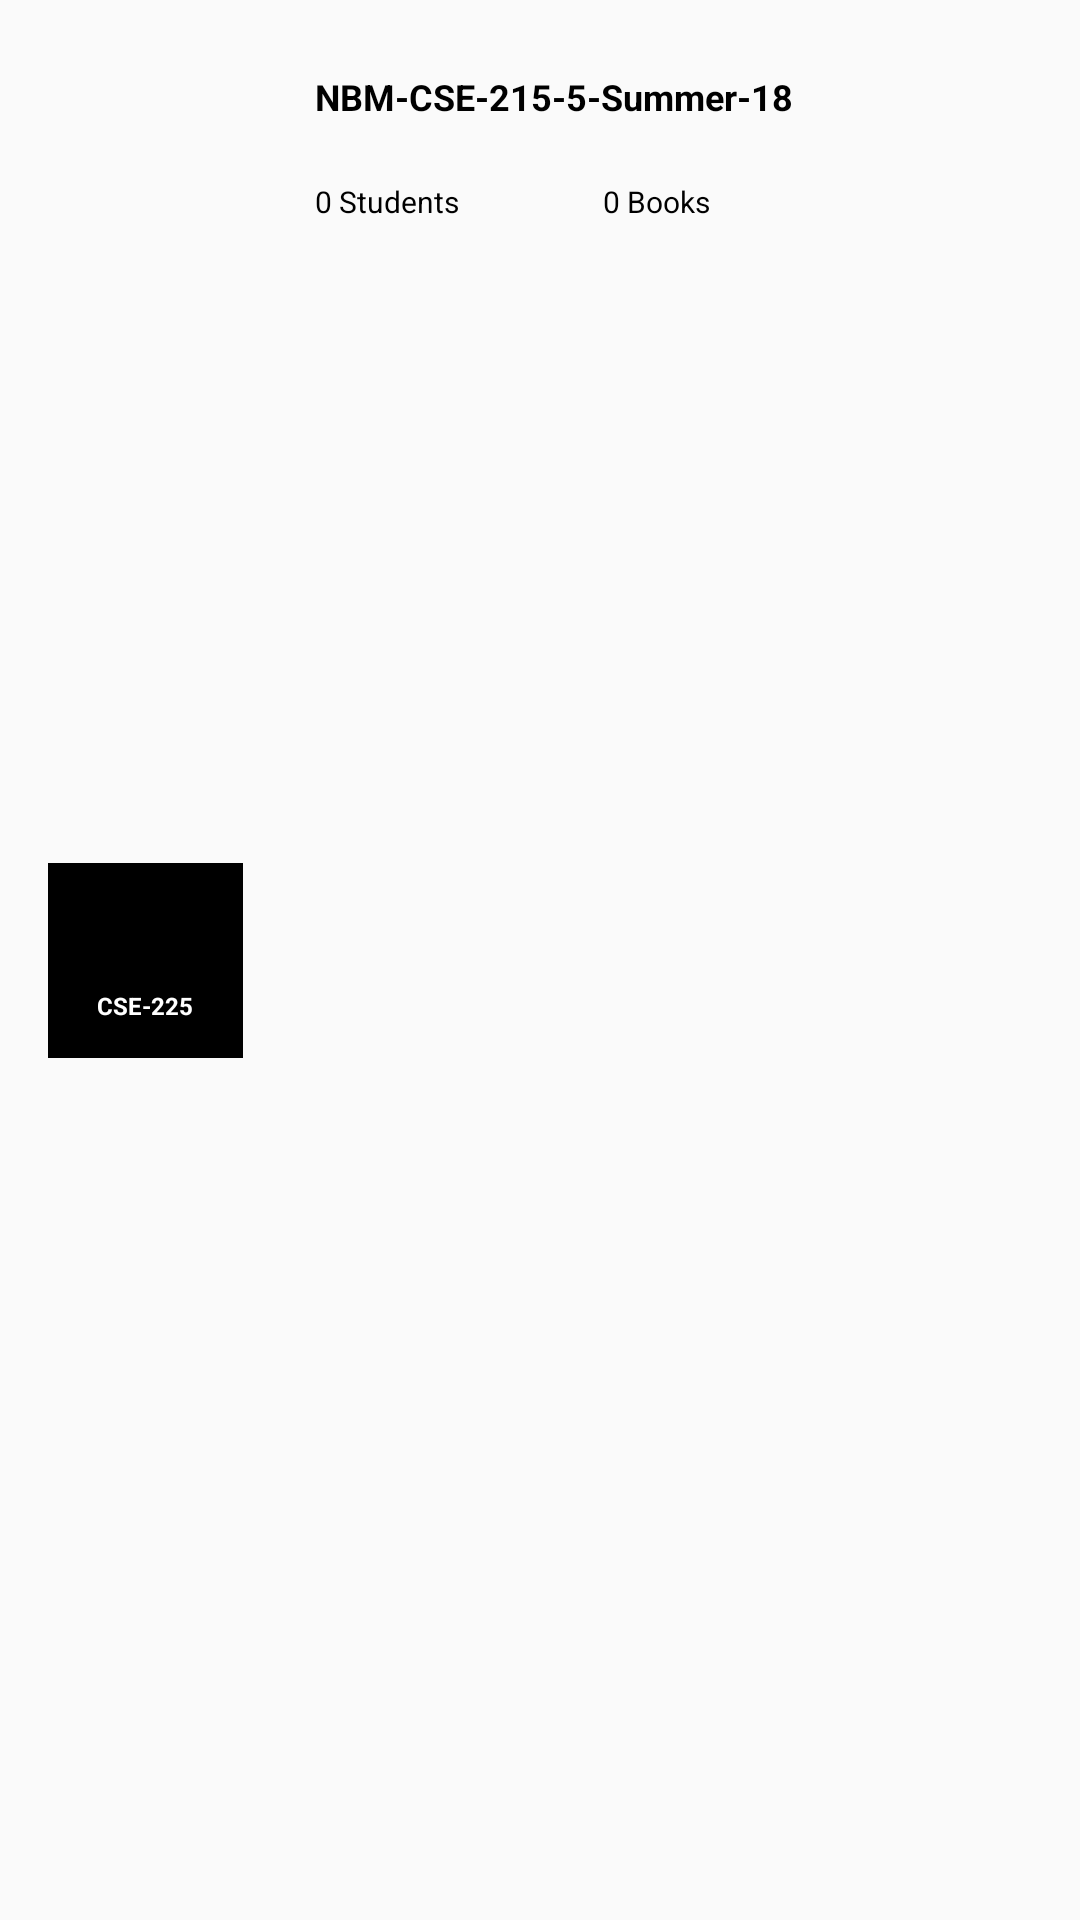

The Android layout XML behind this screen, and the referenced resources:
<!-- AndroidManifest.xml: application theme AppTheme -->
<!-- res/layout/class_model.xml -->
<?xml version="1.0" encoding="utf-8"?>
<LinearLayout xmlns:android="http://schemas.android.com/apk/res/android"
    xmlns:app="http://schemas.android.com/apk/res-auto"
    xmlns:tools="http://schemas.android.com/tools"
    android:layout_width="match_parent"
    android:layout_height="match_parent">

    <android.support.constraint.ConstraintLayout
        android:layout_width="match_parent"
        android:layout_height="match_parent">


        <TextView
            android:id="@+id/Classname"
            android:layout_width="wrap_content"
            android:layout_height="wrap_content"
            android:layout_marginStart="24dp"
            android:layout_marginTop="24dp"
            android:layout_weight="1"
            android:text="NBM-CSE-215-5-Summer-18"
            android:textAlignment="center"
            android:textColor="#000"
            android:textSize="12sp"
            android:textStyle="bold"
            app:layout_constraintStart_toEndOf="@+id/unknown"
            app:layout_constraintTop_toTopOf="parent" />

        <ImageView
            android:id="@+id/unknown"
            android:layout_width="65dp"
            android:layout_height="65dp"
            android:layout_margin="16dp"
            android:background="#000"
            app:layout_constraintBottom_toBottomOf="parent"
            app:layout_constraintStart_toStartOf="parent"
            app:layout_constraintTop_toTopOf="parent"
            app:srcCompat="@drawable/f_class_ic" />


        <TextView
            android:id="@+id/coursename"
            android:layout_width="0dp"
            android:layout_height="wrap_content"
            android:layout_marginBottom="12dp"
            android:text="CSE-225"
            android:textAlignment="center"
            android:textColor="#FFF"
            android:textSize="8sp"
            android:textStyle="bold"
            app:layout_constraintBottom_toBottomOf="@+id/unknown"
            app:layout_constraintEnd_toEndOf="@+id/unknown"
            app:layout_constraintHorizontal_bias="0.0"
            app:layout_constraintStart_toStartOf="@+id/unknown" />


        <TextView
            android:id="@+id/sCount"
            android:layout_width="wrap_content"
            android:layout_height="wrap_content"
            android:layout_marginStart="24dp"
            android:layout_marginTop="20dp"
            android:text="0 Students"
            android:textColor="#000"
            android:textSize="10sp"
            app:layout_constraintStart_toEndOf="@+id/unknown"
            app:layout_constraintTop_toBottomOf="@+id/Classname" />

        <TextView
            android:id="@+id/bCount"
            android:layout_width="wrap_content"
            android:layout_height="wrap_content"
            android:layout_marginStart="48dp"
            android:layout_marginTop="20dp"
            android:text="0 Books"
            android:textColor="#000"
            android:textSize="10sp"
            app:layout_constraintStart_toEndOf="@+id/sCount"
            app:layout_constraintTop_toBottomOf="@+id/Classname" />


        <TextView
            android:id="@+id/reqCount"
            android:layout_width="wrap_content"
            android:layout_height="wrap_content"
            android:layout_marginEnd="16dp"
            android:background="@drawable/alert_shape"
            android:paddingStart="6dp"
            android:paddingTop="2dp"
            android:paddingEnd="6dp"
            android:paddingBottom="2dp"
            android:text="0"
            android:textAlignment="center"
            android:textColor="#FFF"
            android:textSize="12sp"
            android:visibility="invisible"
            app:layout_constraintBottom_toBottomOf="parent"
            app:layout_constraintEnd_toEndOf="parent"
            app:layout_constraintTop_toTopOf="parent" />


    </android.support.constraint.ConstraintLayout>


</LinearLayout>
<!-- resources referenced by this layout -->
<resources>
  <!-- drawable alert_shape (drawable) -->
  <?xml version="1.0" encoding="utf-8"?>
  <shape xmlns:android="http://schemas.android.com/apk/res/android">
  
      <corners android:radius="100dp"/>
      <stroke android:width="0dp"
          android:color="#000"/>
      <solid android:color="#FF0000"/>
  
      <size android:height="5dp"
          android:width="5dp"/>
  
  </shape>
  <!-- drawable f_class_ic: png bitmap (drawable, 8838 bytes) -->
  <style name="AppTheme" parent="Theme.AppCompat.Light.DarkActionBar">
          
          <item name="colorPrimary">@color/colorPrimary</item>
          <item name="colorPrimaryDark">@color/colorPrimaryDark</item>
          <item name="colorAccent">@color/colorAccent</item>
          <item name="android:windowAnimationStyle">@style/CustomSlide</item>
          <item name="android:windowLightStatusBar">true</item>
          <item name="android:statusBarColor">#FFF</item>
      </style>
  <style name="CustomSlide" parent="@android:style/Animation.Activity">
  
          <item name="android:activityOpenEnterAnimation">@anim/slide_in_right</item>
          <item name="android:activityOpenExitAnimation">@anim/slide_out_left</item>
          <item name="android:activityCloseEnterAnimation">@anim/slide_in_left</item>
          <item name="android:activityCloseExitAnimation">@anim/slide_out_right</item>
  
      </style>
  <!-- not gathered from this repository: default colours our renderer supplied (Android Studio template values) -->
  <color name="colorPrimary">#FF6200EE</color>
  <color name="colorPrimaryDark">#FF3700B3</color>
  <color name="colorAccent">#FF03DAC5</color>
</resources>
